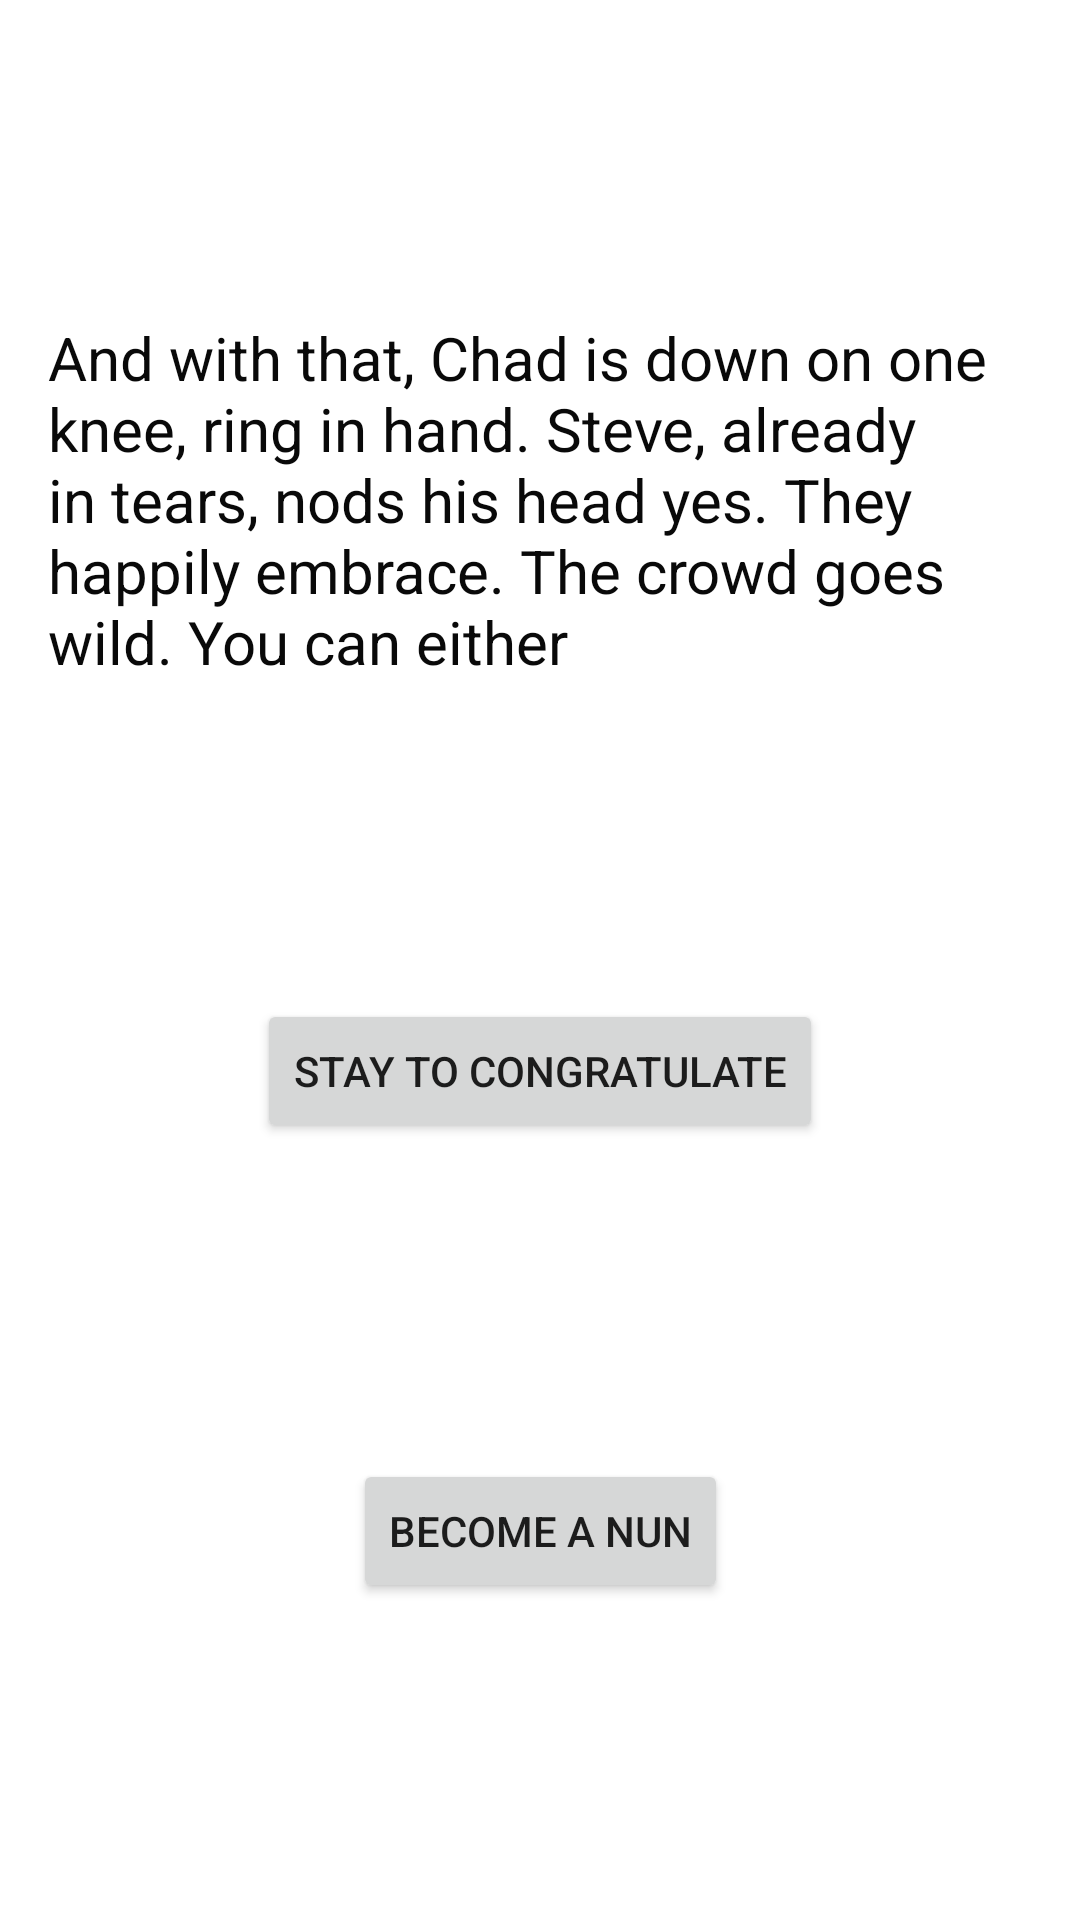

Here is an Android app screen rendered from its layout file. Give the layout XML and the strings, colors and styles it references.
<!-- AndroidManifest.xml: application theme Theme.Fate -->
<!-- res/layout/activity_proposal.xml -->
<?xml version="1.0" encoding="utf-8"?>
<androidx.constraintlayout.widget.ConstraintLayout xmlns:android="http://schemas.android.com/apk/res/android"
    xmlns:app="http://schemas.android.com/apk/res-auto"
    xmlns:tools="http://schemas.android.com/tools"
    android:layout_width="match_parent"
    android:layout_height="match_parent"
    tools:context=".unexpectedEncounter.NameErrorActivity">

    <TextView
        android:id="@+id/proposal_text"
        android:layout_width="wrap_content"
        android:layout_height="wrap_content"
        android:paddingStart="16dp"
        android:paddingEnd="16dp"
        android:textAlignment="viewStart"
        android:textColor="#090909"
        android:textSize="20sp"
        android:text="@string/proposal_story"
        app:layout_constraintEnd_toEndOf="parent"
        app:layout_constraintStart_toStartOf="parent"
        app:layout_constraintTop_toTopOf="parent"
        app:layout_constraintBottom_toTopOf="@+id/proposal_left_button"
        />

    <Button
        android:id="@+id/proposal_left_button"
        android:layout_width="wrap_content"
        android:layout_height="wrap_content"
        android:text="@string/proposal_left"
        android:drawableBottom="@drawable/ic_baseline_arrow_left"
        app:layout_constraintEnd_toEndOf="parent"
        app:layout_constraintStart_toStartOf="parent"
        app:layout_constraintTop_toBottomOf="@id/proposal_text"
        app:layout_constraintBottom_toBottomOf="@id/proposal_right_button"/>

    <Button
        android:id="@+id/proposal_right_button"
        android:layout_width="wrap_content"
        android:layout_height="wrap_content"
        android:text="@string/proposal_right"
        android:drawableBottom="@drawable/ic_baseline_arrow_right"
        app:layout_constraintEnd_toEndOf="parent"
        app:layout_constraintStart_toStartOf="parent"
        app:layout_constraintTop_toBottomOf="@id/proposal_left_button"
        app:layout_constraintBottom_toBottomOf="parent"
        />

</androidx.constraintlayout.widget.ConstraintLayout>
<!-- resources referenced by this layout -->
<resources>
  <string name="proposal_left">Stay to congratulate</string>
  <string name="proposal_right">Become a nun</string>
  <string name="proposal_story">And with that, Chad is down on one knee, ring in hand. Steve, already in tears, nods his head yes. They happily embrace. The crowd goes wild. You can either</string>
  <style name="Theme.Fate" parent="Theme.MaterialComponents.DayNight.DarkActionBar">
          
          <item name="colorPrimary">@color/purple_500</item>
          <item name="colorPrimaryVariant">@color/purple_700</item>
          <item name="colorOnPrimary">@color/white</item>
          
          <item name="colorSecondary">@color/teal_200</item>
          <item name="colorSecondaryVariant">@color/teal_700</item>
          <item name="colorOnSecondary">@color/black</item>
          
          <item name="android:statusBarColor" tools:targetApi="l">?attr/colorPrimaryVariant</item>
          
      </style>
  <!-- not gathered from this repository: default colours our renderer supplied (Android Studio template values) -->
  <color name="purple_500">#FF6200EE</color>
  <color name="purple_700">#FF3700B3</color>
  <color name="teal_200">#FF03DAC5</color>
  <color name="teal_700">#FF018786</color>
  <color name="black">#FF000000</color>
  <color name="white">#FFFFFFFF</color>
</resources>
